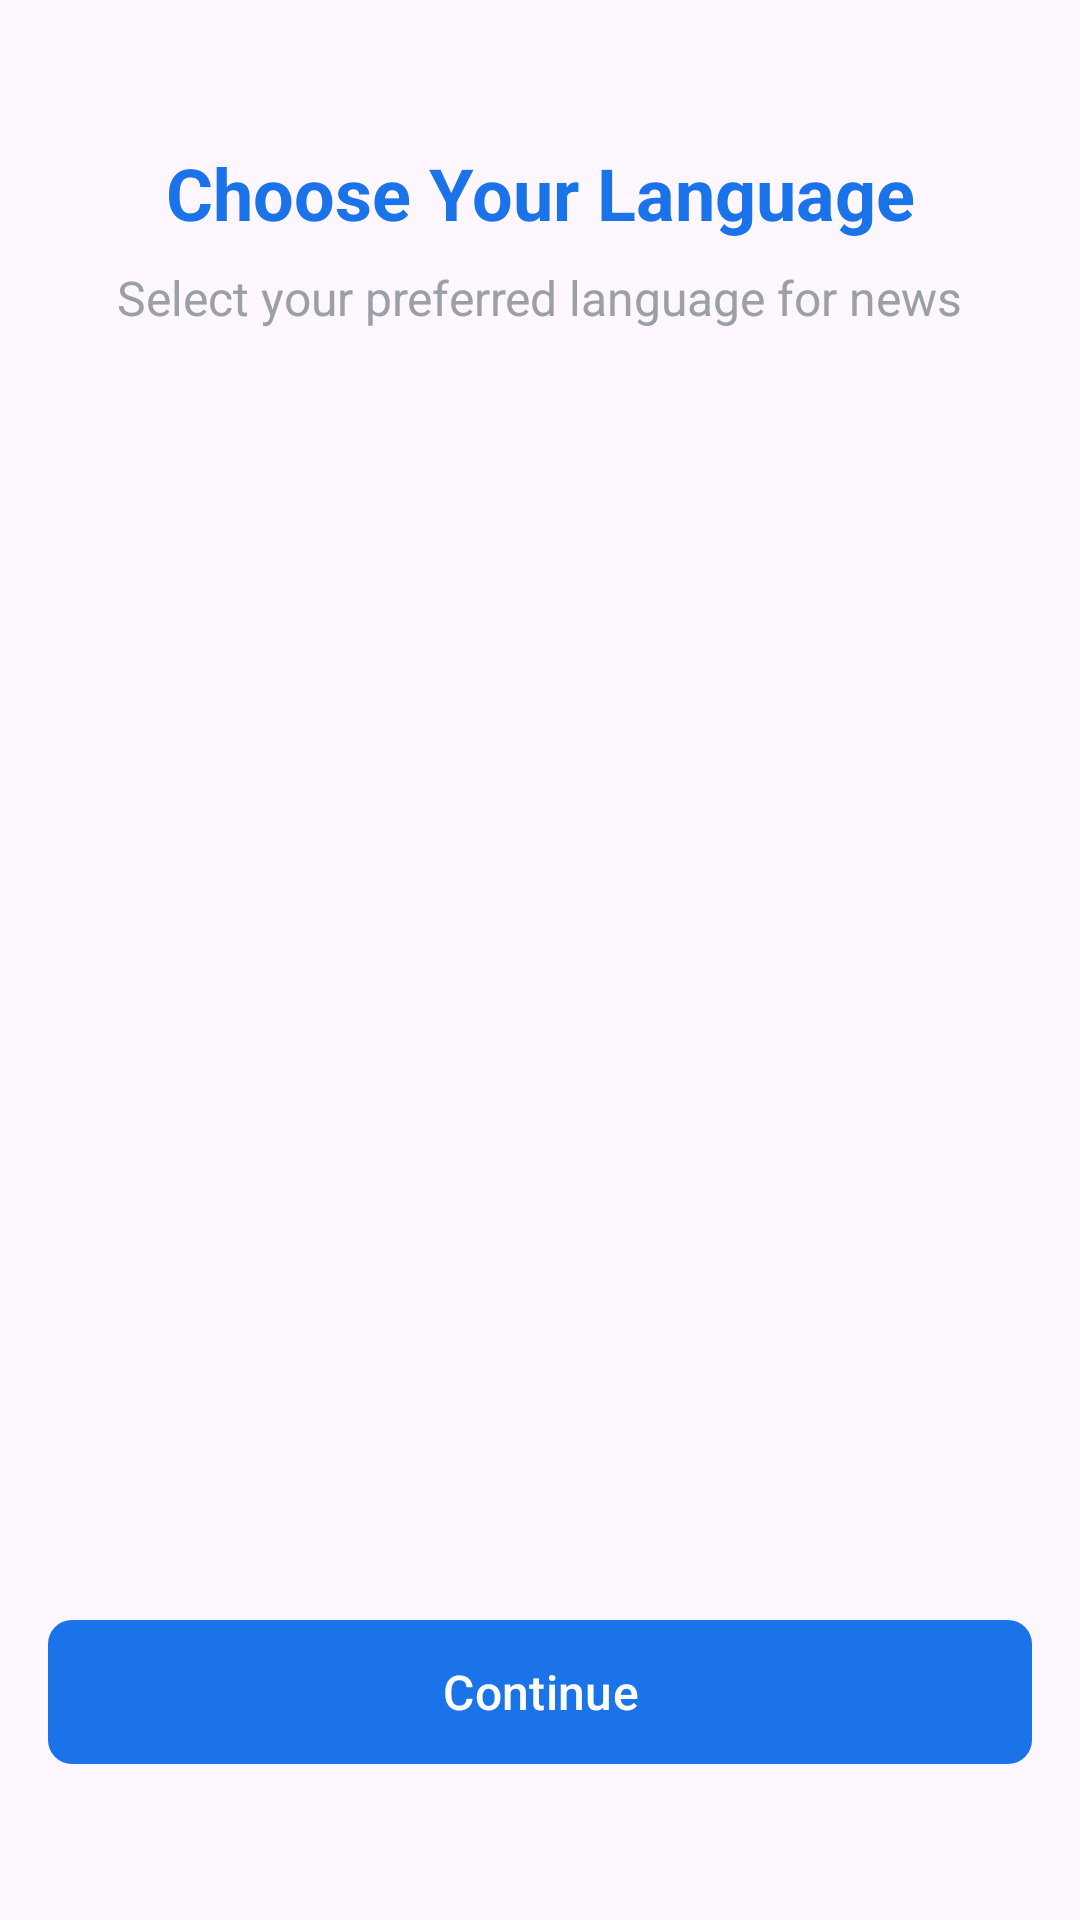

This screen was rendered from an Android layout file. Write that file and the resources it references.
<!-- AndroidManifest.xml: activity theme Theme.Way2news -->
<!-- res/layout/activity_language_selection.xml -->
<?xml version="1.0" encoding="utf-8"?>
<androidx.constraintlayout.widget.ConstraintLayout xmlns:android="http://schemas.android.com/apk/res/android"
    xmlns:app="http://schemas.android.com/apk/res-auto"
    android:layout_width="match_parent"
    android:layout_height="match_parent"
    android:padding="16dp">

    <TextView
        android:id="@+id/tv_title"
        android:layout_width="wrap_content"
        android:layout_height="wrap_content"
        android:layout_marginTop="32dp"
        android:text="Choose Your Language"
        android:textSize="24sp"
        android:textStyle="bold"
        android:textColor="@color/colorPrimary"
        app:layout_constraintEnd_toEndOf="parent"
        app:layout_constraintStart_toStartOf="parent"
        app:layout_constraintTop_toTopOf="parent" />

    <TextView
        android:id="@+id/tv_subtitle"
        android:layout_width="wrap_content"
        android:layout_height="wrap_content"
        android:layout_marginTop="8dp"
        android:text="Select your preferred language for news"
        android:textSize="16sp"
        android:textColor="@color/gray"
        app:layout_constraintEnd_toEndOf="parent"
        app:layout_constraintStart_toStartOf="parent"
        app:layout_constraintTop_toBottomOf="@+id/tv_title" />

    <androidx.recyclerview.widget.RecyclerView
        android:id="@+id/recycler_view_languages"
        android:layout_width="match_parent"
        android:layout_height="0dp"
        android:layout_marginTop="24dp"
        app:layout_constraintBottom_toTopOf="@+id/btn_continue"
        app:layout_constraintEnd_toEndOf="parent"
        app:layout_constraintStart_toStartOf="parent"
        app:layout_constraintTop_toBottomOf="@+id/tv_subtitle" />

    <com.google.android.material.button.MaterialButton
        android:id="@+id/btn_continue"
        android:layout_width="match_parent"
        android:layout_height="56dp"
        android:layout_marginBottom="32dp"
        android:text="Continue"
        android:textSize="16sp"
        app:cornerRadius="8dp"
        app:layout_constraintBottom_toBottomOf="parent"
        app:layout_constraintEnd_toEndOf="parent"
        app:layout_constraintStart_toStartOf="parent" />

</androidx.constraintlayout.widget.ConstraintLayout>
<!-- resources referenced by this layout -->
<resources>
  <color name="colorPrimary">#FF1A73E8</color>
  <color name="gray">#FF9AA0A6</color>
  <style name="Theme.Way2news" parent="Base.Theme.Way2news" />
  <style name="Base.Theme.Way2news" parent="Theme.Material3.DayNight.NoActionBar">
          
          <item name="colorPrimary">@color/primary</item>
          <item name="colorPrimaryDark">@color/primary_dark</item>
          <item name="colorAccent">@color/colorAccent</item>
          <item name="android:statusBarColor">@color/background_white</item>
          <item name="android:windowLightStatusBar">true</item>
      </style>
  <color name="primary">#FF1A73E8</color>
  <color name="primary_dark">#FF1557B0</color>
  <color name="colorAccent">#FFEA4335</color>
  <color name="background_white">#FFFFFFFF</color>
</resources>
